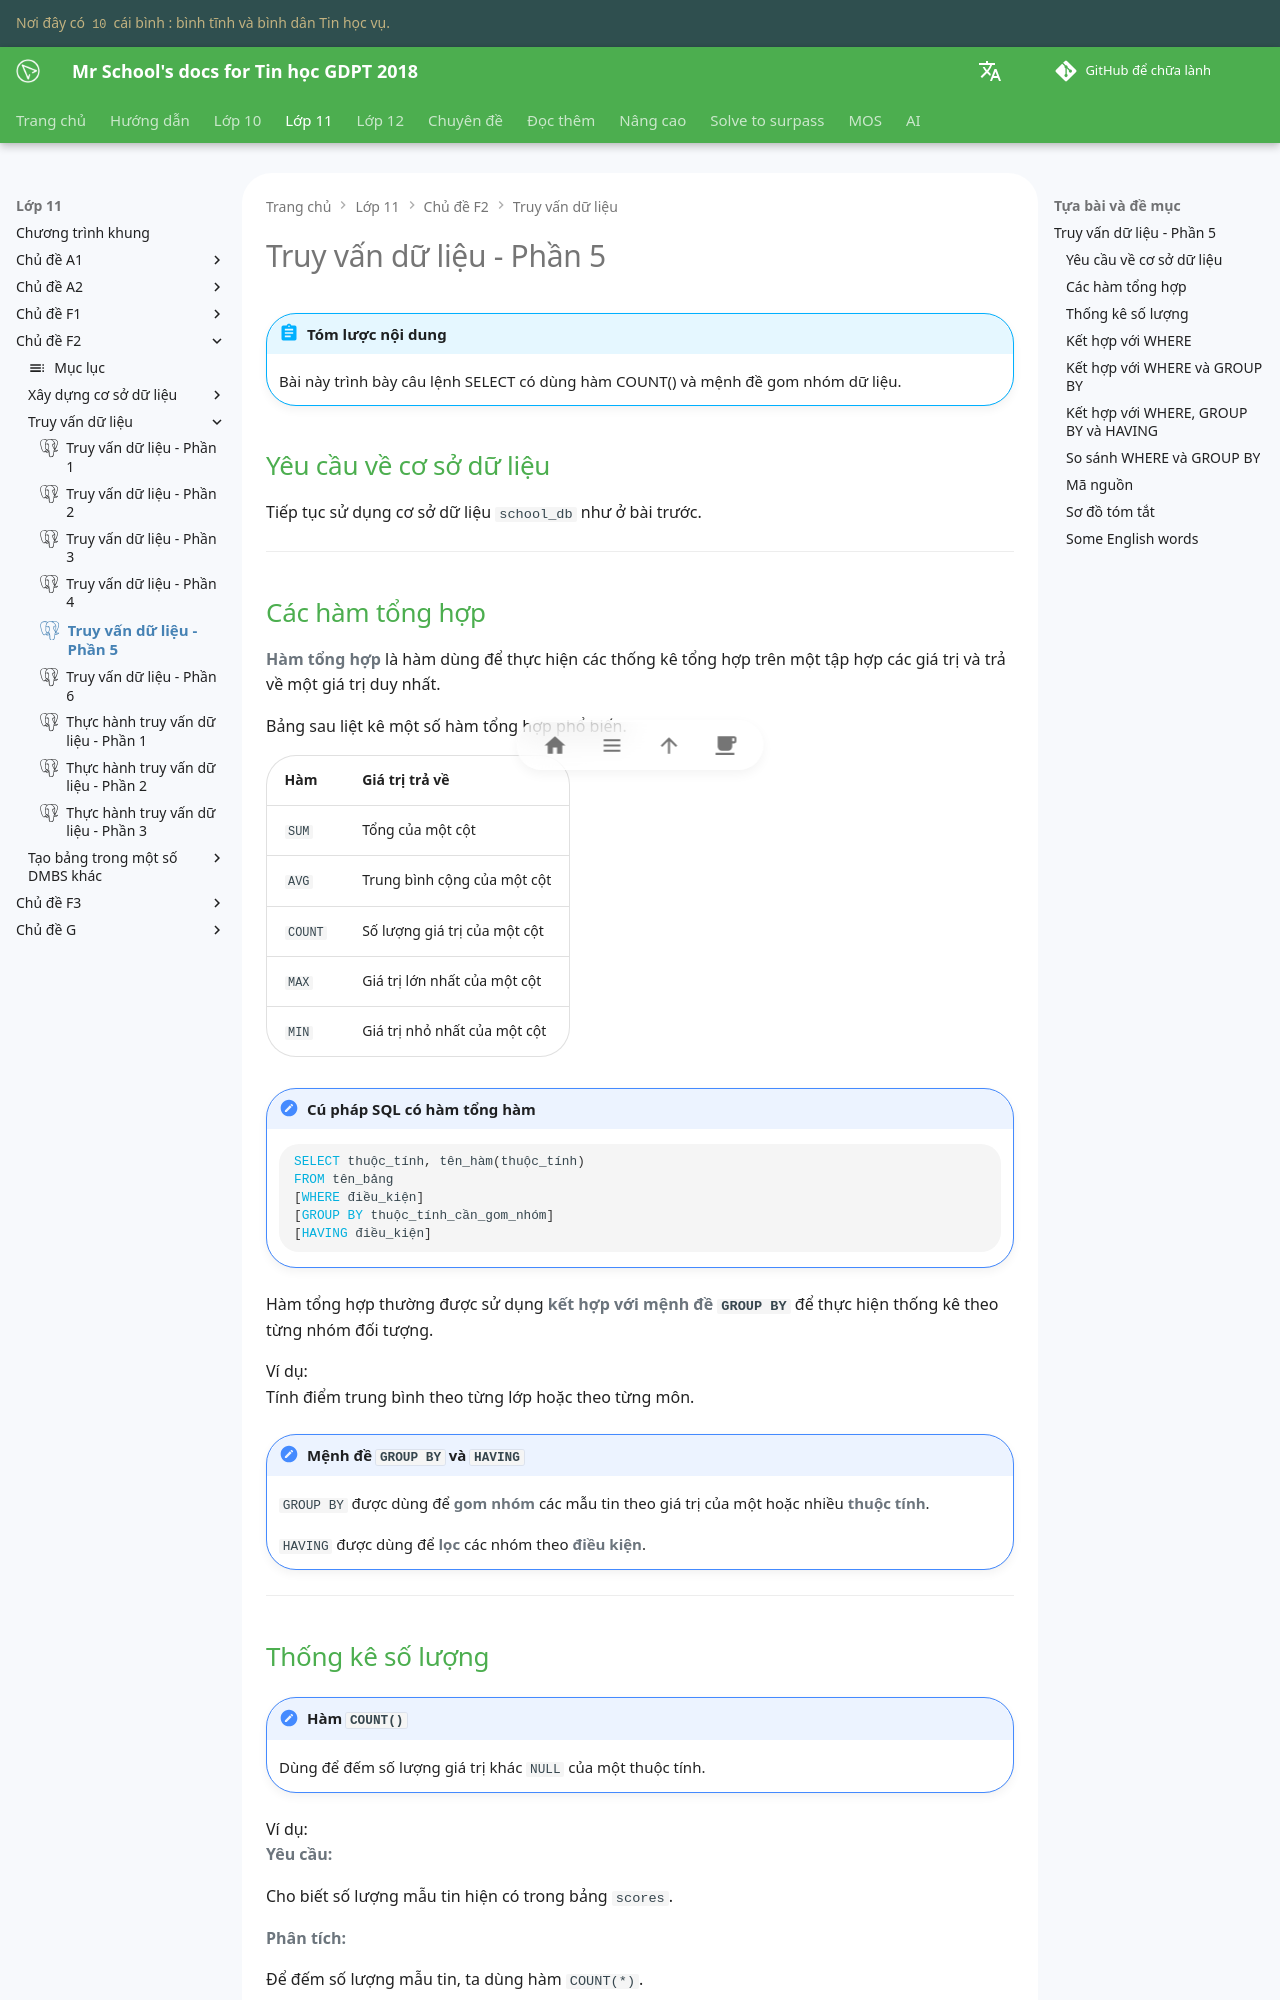

repository: vtchitruong/vtchitruong.github.io · page: en/grade-11/topic-F2/retrieve-data-from-tables-part-5/index.html · generator: mkdocs

---
icon: simple/postgresql
---

# Truy vấn dữ liệu - Phần 5

!!! abstract "Tóm lược nội dung"

    Bài này trình bày câu lệnh SELECT có dùng hàm COUNT() và mệnh đề gom nhóm dữ liệu.

## Yêu cầu về cơ sở dữ liệu

Tiếp tục sử dụng cơ sở dữ liệu `school_db` như ở bài trước.

---

## Các hàm tổng hợp

**Hàm tổng hợp** là hàm dùng để thực hiện các thống kê tổng hợp trên một tập hợp các giá trị và trả về một giá trị duy nhất.

Bảng sau liệt kê một số hàm tổng hợp phổ biến.

| Hàm | Giá trị trả về |
| --- | --- |
| `SUM` | Tổng của một cột |
| `AVG` | Trung bình cộng của một cột |
| `COUNT` | Số lượng giá trị của một cột |
| `MAX` | Giá trị lớn nhất của một cột |
| `MIN` | Giá trị nhỏ nhất của một cột |

!!! note "Cú pháp SQL có hàm tổng hàm"

    ```sql
    SELECT thuộc_tính, tên_hàm(thuộc_tính)
    FROM tên_bảng
    [WHERE điều_kiện]
    [GROUP BY thuộc_tính_cần_gom_nhóm]
    [HAVING điều_kiện]
    ```

Hàm tổng hợp thường được sử dụng **kết hợp với mệnh đề `GROUP BY`** để thực hiện thống kê theo từng nhóm đối tượng.

Ví dụ:  
Tính điểm trung bình theo từng lớp hoặc theo từng môn.

!!! note "Mệnh đề `GROUP BY` và `HAVING`"

    `GROUP BY` được dùng để **gom nhóm** các mẫu tin theo giá trị của một hoặc nhiều **thuộc tính**.
    
    `HAVING` được dùng để **lọc** các nhóm theo **điều kiện**.

---
